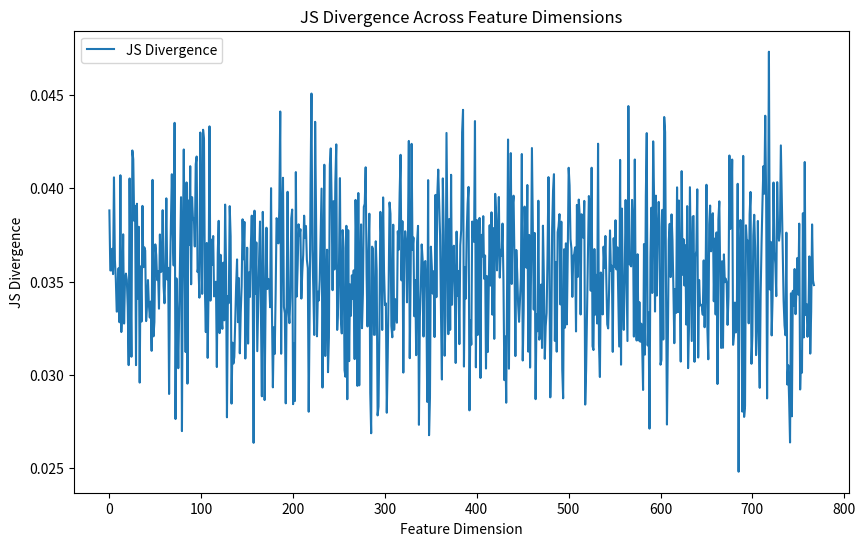
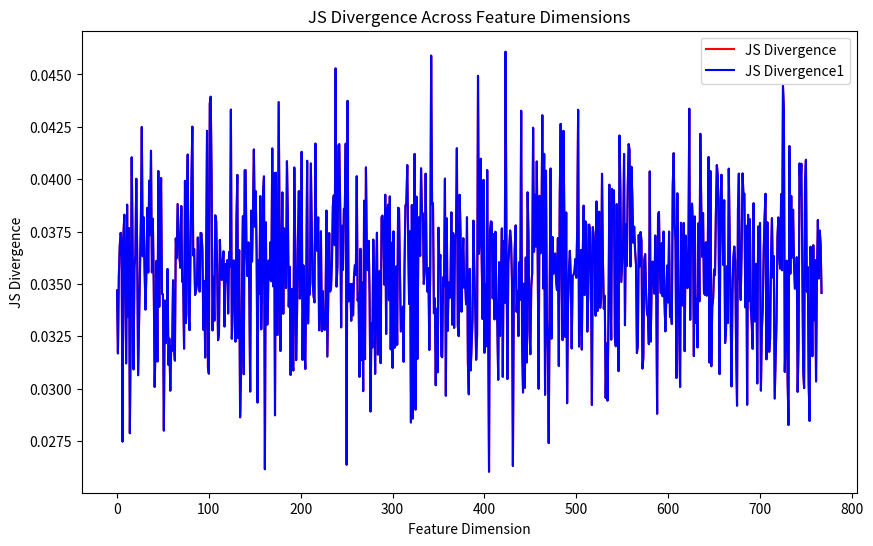

These figures' Python source, in order:
import numpy as np
import matplotlib.pyplot as plt
from scipy.spatial.distance import jensenshannon

# 生成两个随机分布作为示例
P = np.random.rand(64, 50, 768)
Q = np.random.rand(64, 50, 768)

# 对每个 batch 进行平均处理
P_mean = np.mean(P, axis=0)
Q_mean = np.mean(Q, axis=0)

# 计算每个特征维度的JS散度
js_divergences = [jensenshannon(P_mean[:, i], Q_mean[:, i]) for i in range(P_mean.shape[1])]

# 绘制JS散度
plt.figure(figsize=(10, 6))
plt.plot(js_divergences, label='JS Divergence')
plt.xlabel('Feature Dimension')
plt.ylabel('JS Divergence')
plt.title('JS Divergence Across Feature Dimensions')
plt.legend()
plt.show()

import numpy as np
import matplotlib.pyplot as plt
from scipy.spatial.distance import jensenshannon

# 生成两个随机分布作为示例
P = np.random.rand(64, 50, 768)
Q = np.random.rand(64, 50, 768)
P1 = np.random.rand(64, 50, 768)
Q1 = np.random.rand(64, 50, 768)
# 对每个 batch 进行平均处理
P_mean = np.mean(P, axis=0)
Q_mean = np.mean(Q, axis=0)
P_mean1 = np.mean(P, axis=0)
Q_mean1 = np.mean(Q, axis=0)
# 计算每个特征维度的JS散度
js_divergences = [jensenshannon(P_mean[:, i], Q_mean[:, i]) for i in range(P_mean.shape[1])]
js_divergences1 = [jensenshannon(P_mean1[:, i], Q_mean1[:, i]) for i in range(P_mean1.shape[1])]
# 绘制JS散度
plt.figure(figsize=(10, 6))
plt.plot(js_divergences, label='JS Divergence', color='red')
plt.plot(js_divergences1, label='JS Divergence1', color='blue')
plt.xlabel('Feature Dimension')
plt.ylabel('JS Divergence')
plt.title('JS Divergence Across Feature Dimensions')
plt.legend()
plt.show()